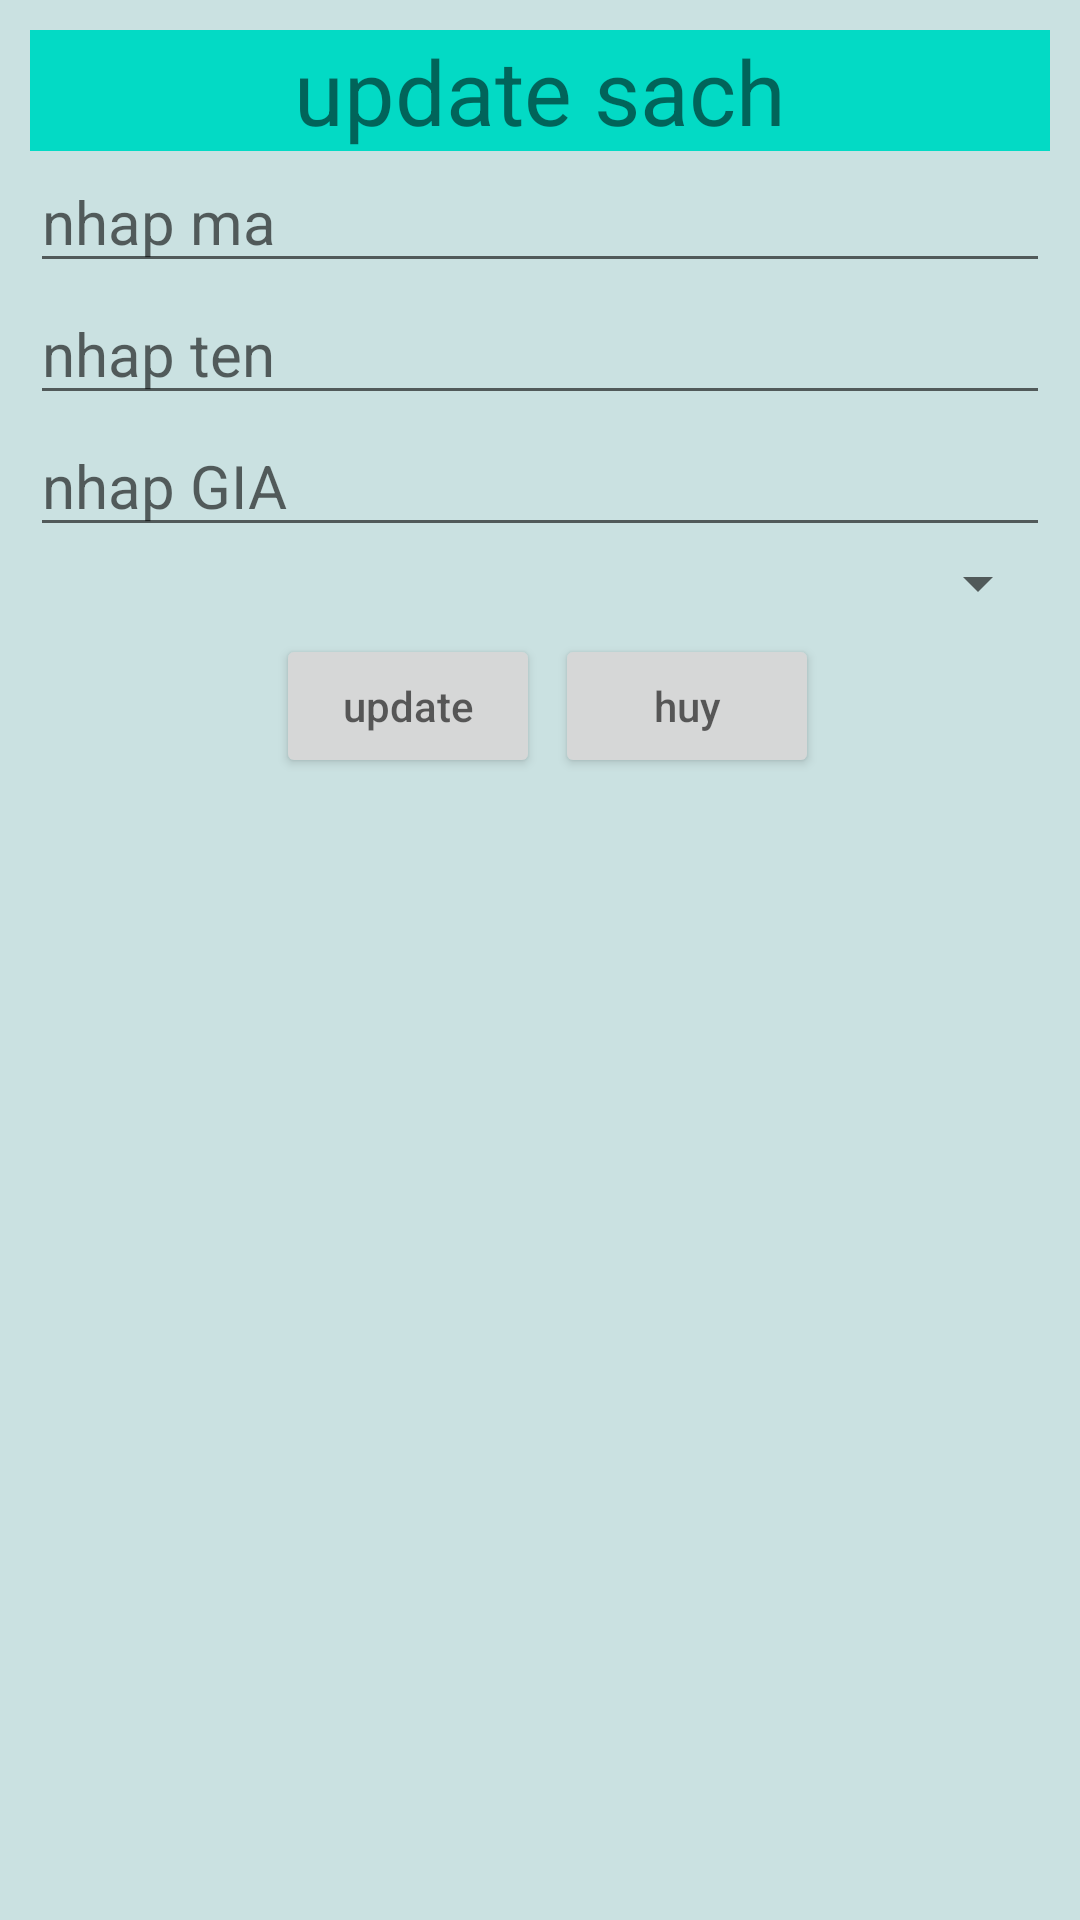

This screen was rendered from an Android layout file. Write that file and the resources it references.
<!-- AndroidManifest.xml: application theme Theme.Quanbhph20506fptpolypnlib -->
<!-- res/layout/updatesach.xml -->
<?xml version="1.0" encoding="utf-8"?>
<LinearLayout xmlns:android="http://schemas.android.com/apk/res/android"
    xmlns:tools="http://schemas.android.com/tools"
    android:layout_width="match_parent"
    android:layout_height="300dp"
    android:padding="10dp"
    android:background="#CAE1E1"
    xmlns:app="http://schemas.android.com/apk/res-auto"
    android:orientation="vertical"
    >
    <TextView
        android:layout_width="match_parent"
        android:layout_height="wrap_content"
        android:textSize="30dp"
        android:background="@color/teal_200"
        android:text="update sach"
        android:gravity="center"
        />
    <EditText
        android:layout_width="match_parent"
        android:layout_height="wrap_content"
        android:textSize="20dp"
        android:hint="nhap ma"
        android:id="@+id/txtupdatemasach"/>
    <EditText
        android:layout_width="match_parent"
        android:layout_height="wrap_content"
        android:textSize="20dp"
        android:hint="nhap ten"
        android:id="@+id/txtupdatetensach"/>
    <EditText
        android:layout_width="match_parent"
        android:layout_height="wrap_content"
        android:textSize="20dp"
        android:hint="nhap GIA"
        android:id="@+id/txtupdategiathuesach"/>
    <Spinner
        android:layout_width="match_parent"
        android:layout_height="wrap_content"
        android:id="@+id/spupdatesach"/>
    <LinearLayout
        android:layout_width="match_parent"
        android:layout_height="wrap_content"
        android:gravity="center"
        >
        <Button
            android:layout_width="wrap_content"
            android:layout_height="wrap_content"
            android:hint="update"
            android:textColor="@color/white"
            android:layout_margin="5dp"
            android:id="@+id/updatethemloaisach"/>
        <Button
            android:layout_width="wrap_content"
            android:layout_height="wrap_content"
            android:hint="huy"
            android:textColor="@color/white"
            android:id="@+id/updatehuyloaisach"/>
    </LinearLayout>

</LinearLayout>
<!-- resources referenced by this layout -->
<resources>
  <style name="Theme.Quanbhph20506fptpolypnlib" parent="Theme.MaterialComponents.DayNight.NoActionBar">
          
          <item name="colorPrimary">@color/purple_500</item>
          <item name="colorPrimaryVariant">@color/purple_700</item>
          <item name="colorOnPrimary">@color/white</item>
          
          <item name="colorSecondary">@color/teal_200</item>
          <item name="colorSecondaryVariant">@color/teal_700</item>
          <item name="colorOnSecondary">@color/black</item>
          
          <item name="android:statusBarColor" tools:targetApi="l">?attr/colorPrimaryVariant</item>
          
      </style>
  <!-- not gathered from this repository: default colours our renderer supplied (Android Studio template values) -->
  <color name="purple_500">#FF6200EE</color>
  <color name="purple_700">#FF3700B3</color>
  <color name="teal_200">#FF03DAC5</color>
  <color name="teal_700">#FF018786</color>
  <color name="black">#FF000000</color>
  <color name="white">#FFFFFFFF</color>
</resources>
